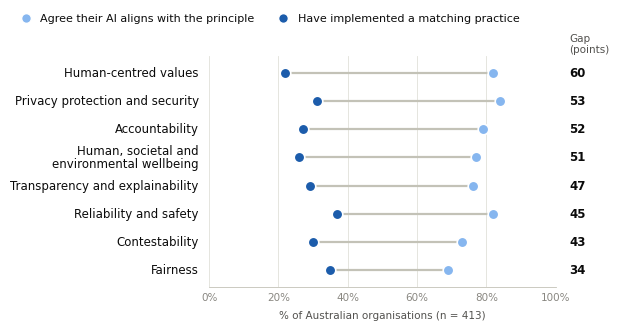

Source code (Python): (Note: this script raises an exception after producing the figure.)
"""Figure 1: say-do gap for Australia's AI Ethics Principles.

Data: Fifth Quadrant (2024), Australian Responsible AI Index 2024: Executive
summary, p. 4. Agreement = % of organisations agreeing with a performance
statement for the principle; implementation = % implementing the example
practice listed for that principle. n = 413.
"""
from pathlib import Path

import matplotlib
matplotlib.use("Agg")
import matplotlib.pyplot as plt
from matplotlib.lines import Line2D

ROWS = [  # (principle, agree %, implemented %)
    ("Human-centred values", 82, 22),
    ("Privacy protection and security", 84, 31),
    ("Accountability", 79, 27),
    ("Human, societal and\nenvironmental wellbeing", 77, 26),
    ("Transparency and explainability", 76, 29),
    ("Reliability and safety", 82, 37),
    ("Contestability", 73, 30),
    ("Fairness", 69, 35),
]
ROWS.sort(key=lambda r: r[1] - r[2], reverse=True)

SAY, DO = "#86b6ef", "#1c5cab"          # one hue, two shades (validated ordinal pair)
INK, INK2, MUTED = "#0b0b0b", "#52514e", "#898781"
GRID, AXIS, CONNECT = "#e1e0d9", "#c3c2b7", "#c3c2b7"

plt.rcParams.update({"font.family": ["Arial", "Helvetica", "DejaVu Sans"], "font.size": 8.5})
fig, ax = plt.subplots(figsize=(6.3, 3.35), dpi=300)
fig.subplots_adjust(left=0.33, right=0.88, top=0.84, bottom=0.15)

for i, (name, say, do) in enumerate(ROWS):
    y = len(ROWS) - 1 - i
    ax.plot([do, say], [y, y], color=CONNECT, lw=1.6, solid_capstyle="round", zorder=1)
    ax.scatter([say], [y], s=58, color=SAY, edgecolors="white", linewidths=1.2, zorder=3)
    ax.scatter([do], [y], s=58, color=DO, edgecolors="white", linewidths=1.2, zorder=3)
    ax.text(-3, y, name, ha="right", va="center", color=INK, fontsize=8.5, linespacing=1.05)
    ax.text(104, y, f"{say - do}", ha="left", va="center", color=INK, fontsize=8.5, fontweight="bold")

ax.text(104, len(ROWS) - 0.35, "Gap\n(points)", ha="left", va="bottom", color=INK2, fontsize=7.5, linespacing=1.1)
ax.set_xlim(0, 100)
ax.set_ylim(-0.6, len(ROWS) - 0.4)
ax.set_xticks(range(0, 101, 20))
ax.set_xticklabels([f"{t}%" for t in range(0, 101, 20)], color=MUTED, fontsize=7.5)
ax.set_yticks([])
ax.tick_params(axis="x", length=0, pad=4)
ax.grid(axis="x", color=GRID, lw=0.6)
ax.set_axisbelow(True)
for side in ("top", "right", "left"):
    ax.spines[side].set_visible(False)
ax.spines["bottom"].set_color(AXIS)
ax.spines["bottom"].set_linewidth(0.6)
ax.set_xlabel("% of Australian organisations (n = 413)", color=INK2, fontsize=7.5, labelpad=6)

handles = [
    Line2D([], [], marker="o", ls="", ms=7, mfc=SAY, mec="white", mew=1.0, label="Agree their AI aligns with the principle"),
    Line2D([], [], marker="o", ls="", ms=7, mfc=DO, mec="white", mew=1.0, label="Have implemented a matching practice"),
]
fig.legend(handles=handles, loc="upper left", bbox_to_anchor=(0.005, 0.995), ncol=2, frameon=False,
           fontsize=8, handletextpad=0.3, columnspacing=1.6, labelcolor=INK)

out = Path(__file__).resolve().parent.parent / "report" / "figures" / "figure1-say-do-gap.png"
fig.savefig(out, dpi=300, facecolor="white")
print("wrote", out)
